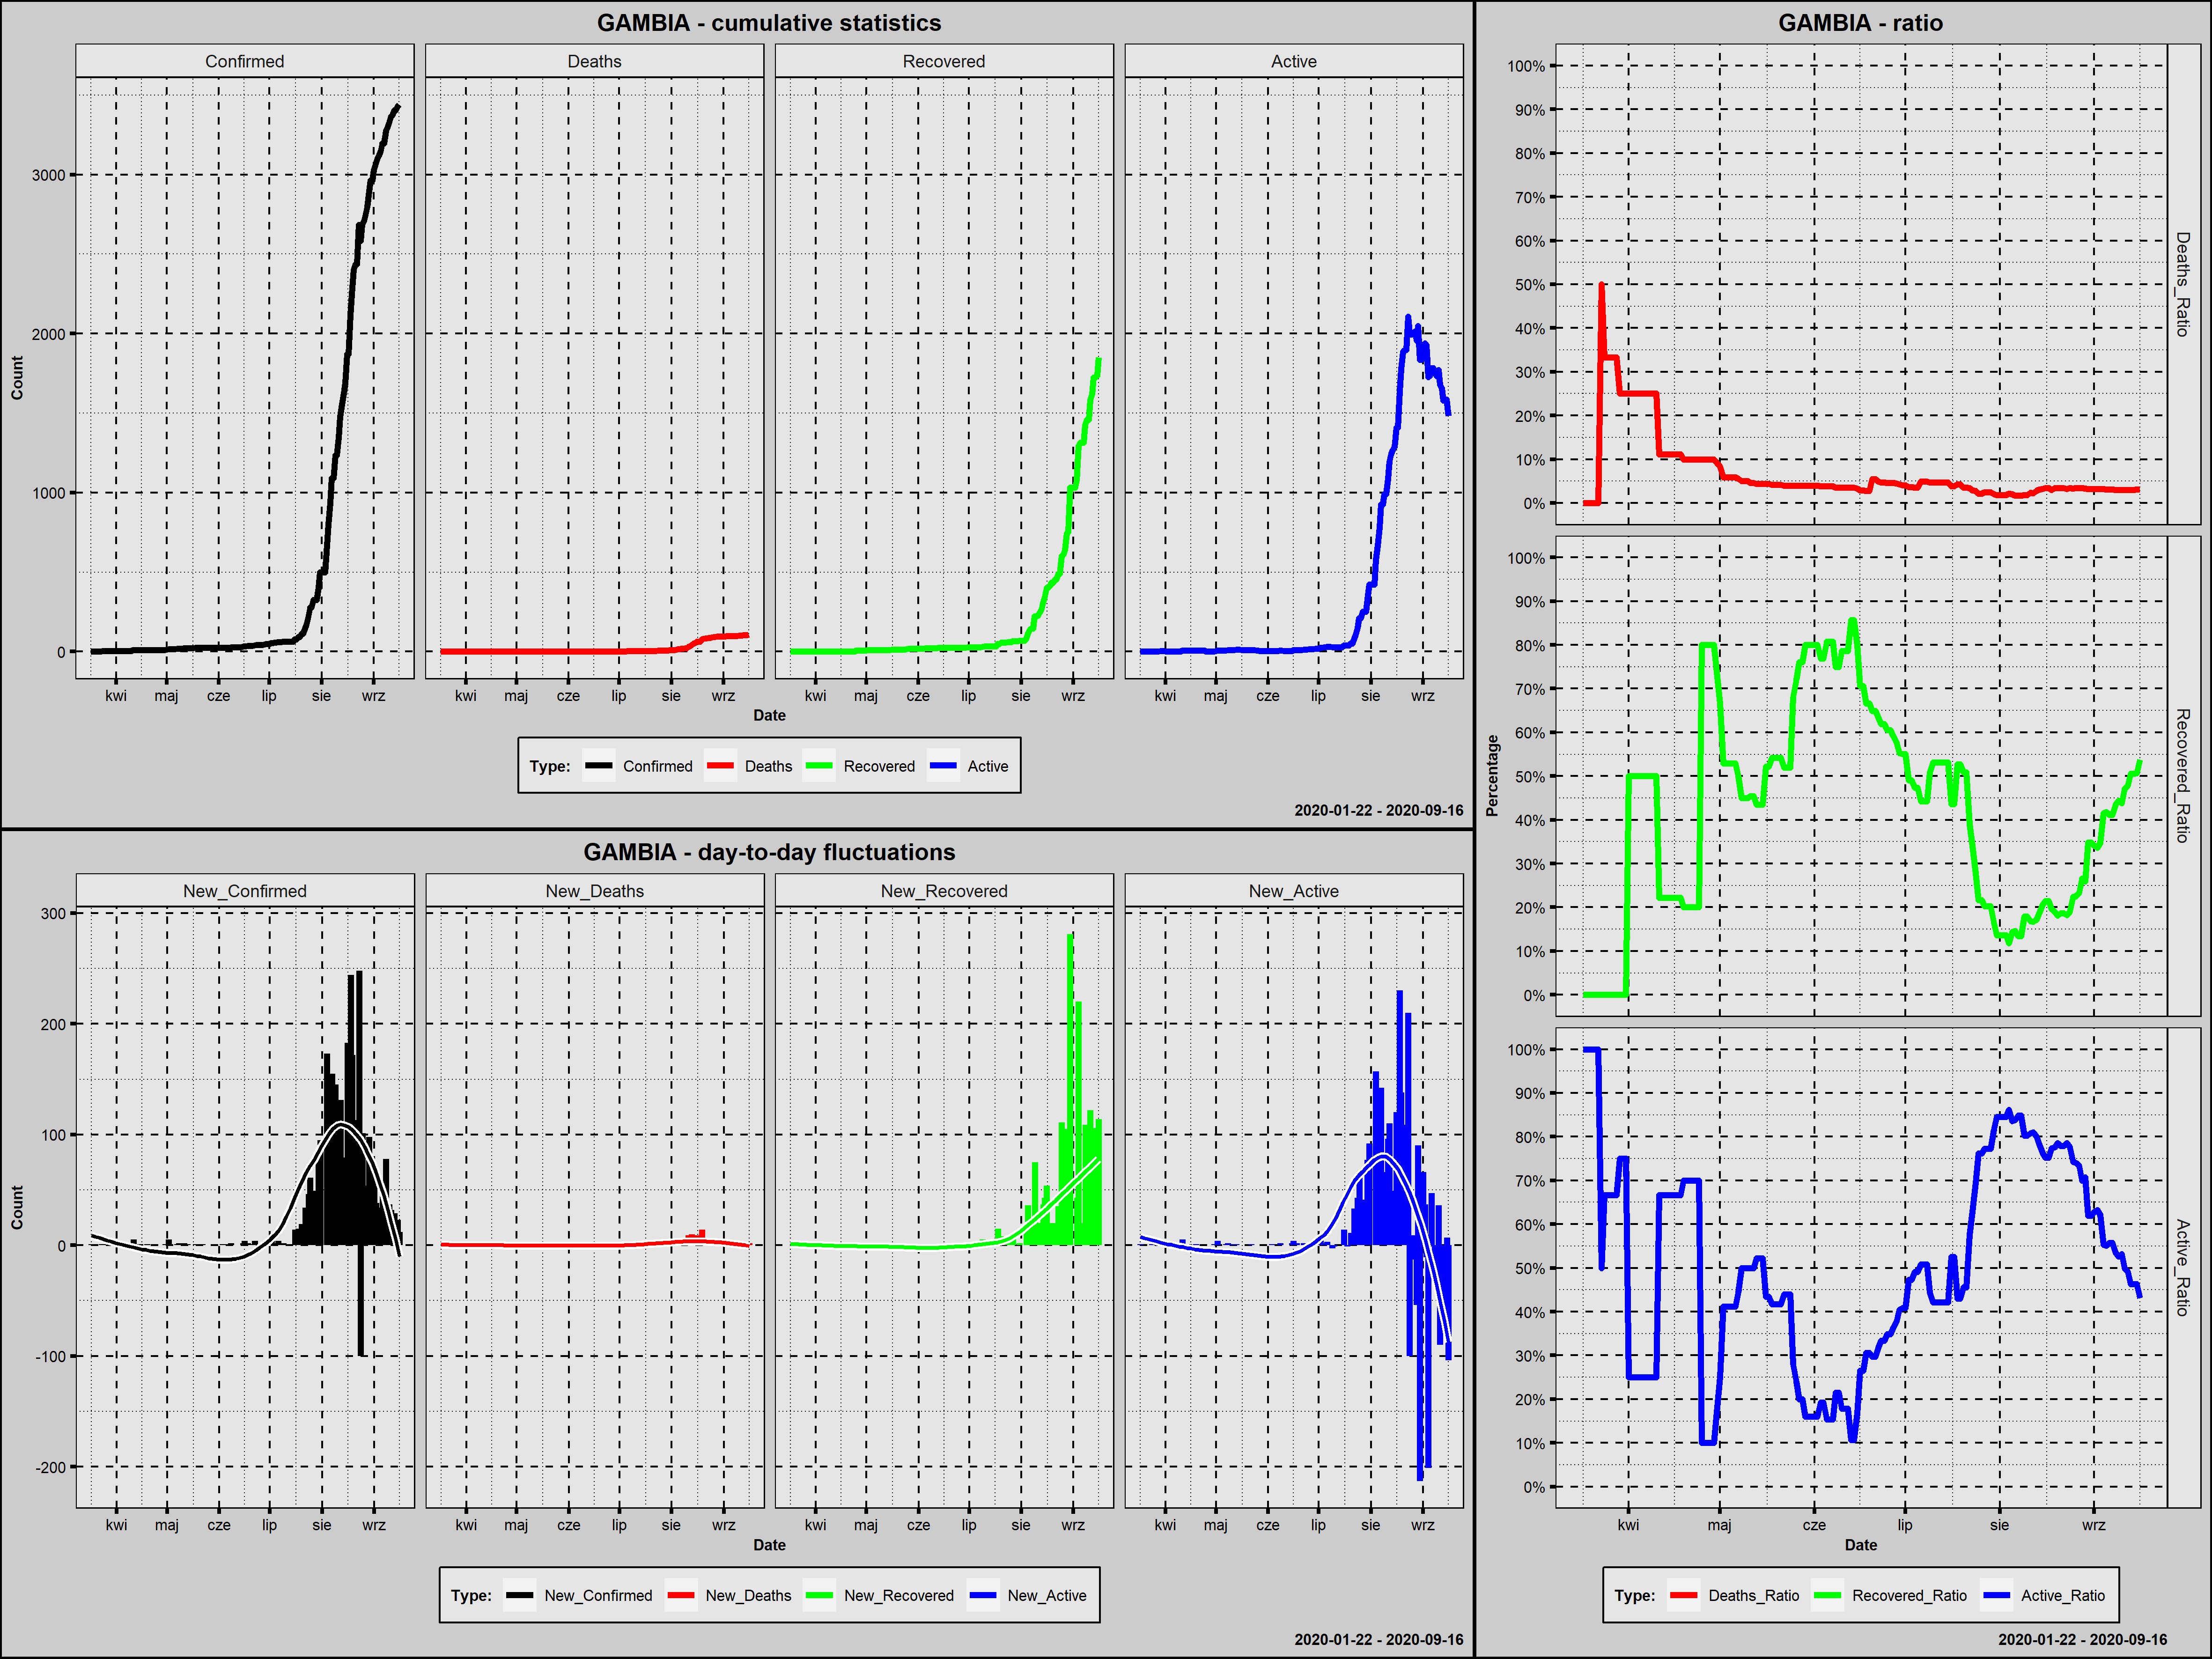

The file beside this chart, header and first rows:
Country; Date; Confirmed; New_Confirmed; Deaths; New_Deaths; Recovered; New_Recovered; Active; New_Active; Year; Month; Day; Week_Day; Deaths_Ratio; Recovered_Ratio; Active_Ratio; Day_Since_1st_Confirmed; Day_Since_100st_Confirmed; New_Confirmed_Rank
Gambia; 2020-03-17; 1; 1; 0; 0; 0; 0; 1; 1; 2020; marzec; 17; wtorek; 0,0000; 0,0000; 1,0000; 1; 0; 70,5
Gambia; 2020-03-18; 1; 0; 0; 0; 0; 0; 1; 0; 2020; marzec; 18; środa; 0,0000; 0,0000; 1,0000; 2; 0; 131,5
Gambia; 2020-03-19; 1; 0; 0; 0; 0; 0; 1; 0; 2020; marzec; 19; czwartek; 0,0000; 0,0000; 1,0000; 3; 0; 131,5
Gambia; 2020-03-20; 1; 0; 0; 0; 0; 0; 1; 0; 2020; marzec; 20; piątek; 0,0000; 0,0000; 1,0000; 4; 0; 131,5
Gambia; 2020-03-21; 1; 0; 0; 0; 0; 0; 1; 0; 2020; marzec; 21; sobota; 0,0000; 0,0000; 1,0000; 5; 0; 131,5
Gambia; 2020-03-22; 1; 0; 0; 0; 0; 0; 1; 0; 2020; marzec; 22; niedziela; 0,0000; 0,0000; 1,0000; 6; 0; 131,5
Gambia; 2020-03-23; 2; 1; 1; 1; 0; 0; 1; 0; 2020; marzec; 23; poniedziałek; 0,5000; 0,0000; 0,5000; 7; 0; 70,5
Gambia; 2020-03-24; 3; 1; 1; 0; 0; 0; 2; 1; 2020; marzec; 24; wtorek; 0,3333; 0,0000; 0,6667; 8; 0; 70,5
Gambia; 2020-03-25; 3; 0; 1; 0; 0; 0; 2; 0; 2020; marzec; 25; środa; 0,3333; 0,0000; 0,6667; 9; 0; 131,5
Gambia; 2020-03-26; 3; 0; 1; 0; 0; 0; 2; 0; 2020; marzec; 26; czwartek; 0,3333; 0,0000; 0,6667; 10; 0; 131,5
Gambia; 2020-03-27; 3; 0; 1; 0; 0; 0; 2; 0; 2020; marzec; 27; piątek; 0,3333; 0,0000; 0,6667; 11; 0; 131,5
Gambia; 2020-03-28; 3; 0; 1; 0; 0; 0; 2; 0; 2020; marzec; 28; sobota; 0,3333; 0,0000; 0,6667; 12; 0; 131,5
Gambia; 2020-03-29; 4; 1; 1; 0; 0; 0; 3; 1; 2020; marzec; 29; niedziela; 0,2500; 0,0000; 0,7500; 13; 0; 70,5
Gambia; 2020-03-30; 4; 0; 1; 0; 0; 0; 3; 0; 2020; marzec; 30; poniedziałek; 0,2500; 0,0000; 0,7500; 14; 0; 131,5
Gambia; 2020-03-31; 4; 0; 1; 0; 0; 0; 3; 0; 2020; marzec; 31; wtorek; 0,2500; 0,0000; 0,7500; 15; 0; 131,5
Gambia; 2020-04-01; 4; 0; 1; 0; 2; 2; 1; -2; 2020; kwiecień; 1; środa; 0,2500; 0,5000; 0,2500; 16; 0; 131,5
Gambia; 2020-04-02; 4; 0; 1; 0; 2; 0; 1; 0; 2020; kwiecień; 2; czwartek; 0,2500; 0,5000; 0,2500; 17; 0; 131,5
Gambia; 2020-04-03; 4; 0; 1; 0; 2; 0; 1; 0; 2020; kwiecień; 3; piątek; 0,2500; 0,5000; 0,2500; 18; 0; 131,5
Gambia; 2020-04-04; 4; 0; 1; 0; 2; 0; 1; 0; 2020; kwiecień; 4; sobota; 0,2500; 0,5000; 0,2500; 19; 0; 131,5
Gambia; 2020-04-05; 4; 0; 1; 0; 2; 0; 1; 0; 2020; kwiecień; 5; niedziela; 0,2500; 0,5000; 0,2500; 20; 0; 131,5
Gambia; 2020-04-06; 4; 0; 1; 0; 2; 0; 1; 0; 2020; kwiecień; 6; poniedziałek; 0,2500; 0,5000; 0,2500; 21; 0; 131,5
Gambia; 2020-04-07; 4; 0; 1; 0; 2; 0; 1; 0; 2020; kwiecień; 7; wtorek; 0,2500; 0,5000; 0,2500; 22; 0; 131,5
Gambia; 2020-04-08; 4; 0; 1; 0; 2; 0; 1; 0; 2020; kwiecień; 8; środa; 0,2500; 0,5000; 0,2500; 23; 0; 131,5
Gambia; 2020-04-09; 4; 0; 1; 0; 2; 0; 1; 0; 2020; kwiecień; 9; czwartek; 0,2500; 0,5000; 0,2500; 24; 0; 131,5
Gambia; 2020-04-10; 4; 0; 1; 0; 2; 0; 1; 0; 2020; kwiecień; 10; piątek; 0,2500; 0,5000; 0,2500; 25; 0; 131,5
Gambia; 2020-04-11; 9; 5; 1; 0; 2; 0; 6; 5; 2020; kwiecień; 11; sobota; 0,1111; 0,2222; 0,6667; 26; 0; 48,5
Gambia; 2020-04-12; 9; 0; 1; 0; 2; 0; 6; 0; 2020; kwiecień; 12; niedziela; 0,1111; 0,2222; 0,6667; 27; 0; 131,5
Gambia; 2020-04-13; 9; 0; 1; 0; 2; 0; 6; 0; 2020; kwiecień; 13; poniedziałek; 0,1111; 0,2222; 0,6667; 28; 0; 131,5
Gambia; 2020-04-14; 9; 0; 1; 0; 2; 0; 6; 0; 2020; kwiecień; 14; wtorek; 0,1111; 0,2222; 0,6667; 29; 0; 131,5
Gambia; 2020-04-15; 9; 0; 1; 0; 2; 0; 6; 0; 2020; kwiecień; 15; środa; 0,1111; 0,2222; 0,6667; 30; 0; 131,5
Gambia; 2020-04-16; 9; 0; 1; 0; 2; 0; 6; 0; 2020; kwiecień; 16; czwartek; 0,1111; 0,2222; 0,6667; 31; 0; 131,5
Gambia; 2020-04-17; 9; 0; 1; 0; 2; 0; 6; 0; 2020; kwiecień; 17; piątek; 0,1111; 0,2222; 0,6667; 32; 0; 131,5
Gambia; 2020-04-18; 9; 0; 1; 0; 2; 0; 6; 0; 2020; kwiecień; 18; sobota; 0,1111; 0,2222; 0,6667; 33; 0; 131,5
Gambia; 2020-04-19; 10; 1; 1; 0; 2; 0; 7; 1; 2020; kwiecień; 19; niedziela; 0,1000; 0,2000; 0,7000; 34; 0; 70,5
Gambia; 2020-04-20; 10; 0; 1; 0; 2; 0; 7; 0; 2020; kwiecień; 20; poniedziałek; 0,1000; 0,2000; 0,7000; 35; 0; 131,5
Gambia; 2020-04-21; 10; 0; 1; 0; 2; 0; 7; 0; 2020; kwiecień; 21; wtorek; 0,1000; 0,2000; 0,7000; 36; 0; 131,5
Gambia; 2020-04-22; 10; 0; 1; 0; 2; 0; 7; 0; 2020; kwiecień; 22; środa; 0,1000; 0,2000; 0,7000; 37; 0; 131,5
Gambia; 2020-04-23; 10; 0; 1; 0; 2; 0; 7; 0; 2020; kwiecień; 23; czwartek; 0,1000; 0,2000; 0,7000; 38; 0; 131,5
Gambia; 2020-04-24; 10; 0; 1; 0; 2; 0; 7; 0; 2020; kwiecień; 24; piątek; 0,1000; 0,2000; 0,7000; 39; 0; 131,5
Gambia; 2020-04-25; 10; 0; 1; 0; 8; 6; 1; -6; 2020; kwiecień; 25; sobota; 0,1000; 0,8000; 0,1000; 40; 0; 131,5
Gambia; 2020-04-26; 10; 0; 1; 0; 8; 0; 1; 0; 2020; kwiecień; 26; niedziela; 0,1000; 0,8000; 0,1000; 41; 0; 131,5
Gambia; 2020-04-27; 10; 0; 1; 0; 8; 0; 1; 0; 2020; kwiecień; 27; poniedziałek; 0,1000; 0,8000; 0,1000; 42; 0; 131,5
Gambia; 2020-04-28; 10; 0; 1; 0; 8; 0; 1; 0; 2020; kwiecień; 28; wtorek; 0,1000; 0,8000; 0,1000; 43; 0; 131,5
Gambia; 2020-04-29; 10; 0; 1; 0; 8; 0; 1; 0; 2020; kwiecień; 29; środa; 0,1000; 0,8000; 0,1000; 44; 0; 131,5
Gambia; 2020-04-30; 11; 1; 1; 0; 8; 0; 2; 1; 2020; kwiecień; 30; czwartek; 0,0909; 0,7273; 0,1818; 45; 0; 70,5
Gambia; 2020-05-01; 12; 1; 1; 0; 8; 0; 3; 1; 2020; maj; 1; piątek; 0,0833; 0,6667; 0,2500; 46; 0; 70,5
Gambia; 2020-05-02; 17; 5; 1; 0; 9; 1; 7; 4; 2020; maj; 2; sobota; 0,0588; 0,5294; 0,4118; 47; 0; 48,5
Gambia; 2020-05-03; 17; 0; 1; 0; 9; 0; 7; 0; 2020; maj; 3; niedziela; 0,0588; 0,5294; 0,4118; 48; 0; 131,5
Gambia; 2020-05-04; 17; 0; 1; 0; 9; 0; 7; 0; 2020; maj; 4; poniedziałek; 0,0588; 0,5294; 0,4118; 49; 0; 131,5
Gambia; 2020-05-05; 17; 0; 1; 0; 9; 0; 7; 0; 2020; maj; 5; wtorek; 0,0588; 0,5294; 0,4118; 50; 0; 131,5
Gambia; 2020-05-06; 17; 0; 1; 0; 9; 0; 7; 0; 2020; maj; 6; środa; 0,0588; 0,5294; 0,4118; 51; 0; 131,5
Gambia; 2020-05-07; 18; 1; 1; 0; 9; 0; 8; 1; 2020; maj; 7; czwartek; 0,0556; 0,5000; 0,4444; 52; 0; 70,5
Gambia; 2020-05-08; 20; 2; 1; 0; 9; 0; 10; 2; 2020; maj; 8; piątek; 0,0500; 0,4500; 0,5000; 53; 0; 57,0
Gambia; 2020-05-09; 20; 0; 1; 0; 9; 0; 10; 0; 2020; maj; 9; sobota; 0,0500; 0,4500; 0,5000; 54; 0; 131,5
Gambia; 2020-05-10; 20; 0; 1; 0; 9; 0; 10; 0; 2020; maj; 10; niedziela; 0,0500; 0,4500; 0,5000; 55; 0; 131,5
Gambia; 2020-05-11; 22; 2; 1; 0; 10; 1; 11; 1; 2020; maj; 11; poniedziałek; 0,0455; 0,4545; 0,5000; 56; 0; 57,0
Gambia; 2020-05-12; 22; 0; 1; 0; 10; 0; 11; 0; 2020; maj; 12; wtorek; 0,0455; 0,4545; 0,5000; 57; 0; 131,5
Gambia; 2020-05-13; 23; 1; 1; 0; 10; 0; 12; 1; 2020; maj; 13; środa; 0,0435; 0,4348; 0,5217; 58; 0; 70,5
Gambia; 2020-05-14; 23; 0; 1; 0; 10; 0; 12; 0; 2020; maj; 14; czwartek; 0,0435; 0,4348; 0,5217; 59; 0; 131,5
Gambia; 2020-05-15; 23; 0; 1; 0; 10; 0; 12; 0; 2020; maj; 15; piątek; 0,0435; 0,4348; 0,5217; 60; 0; 131,5
... 124 more rows
